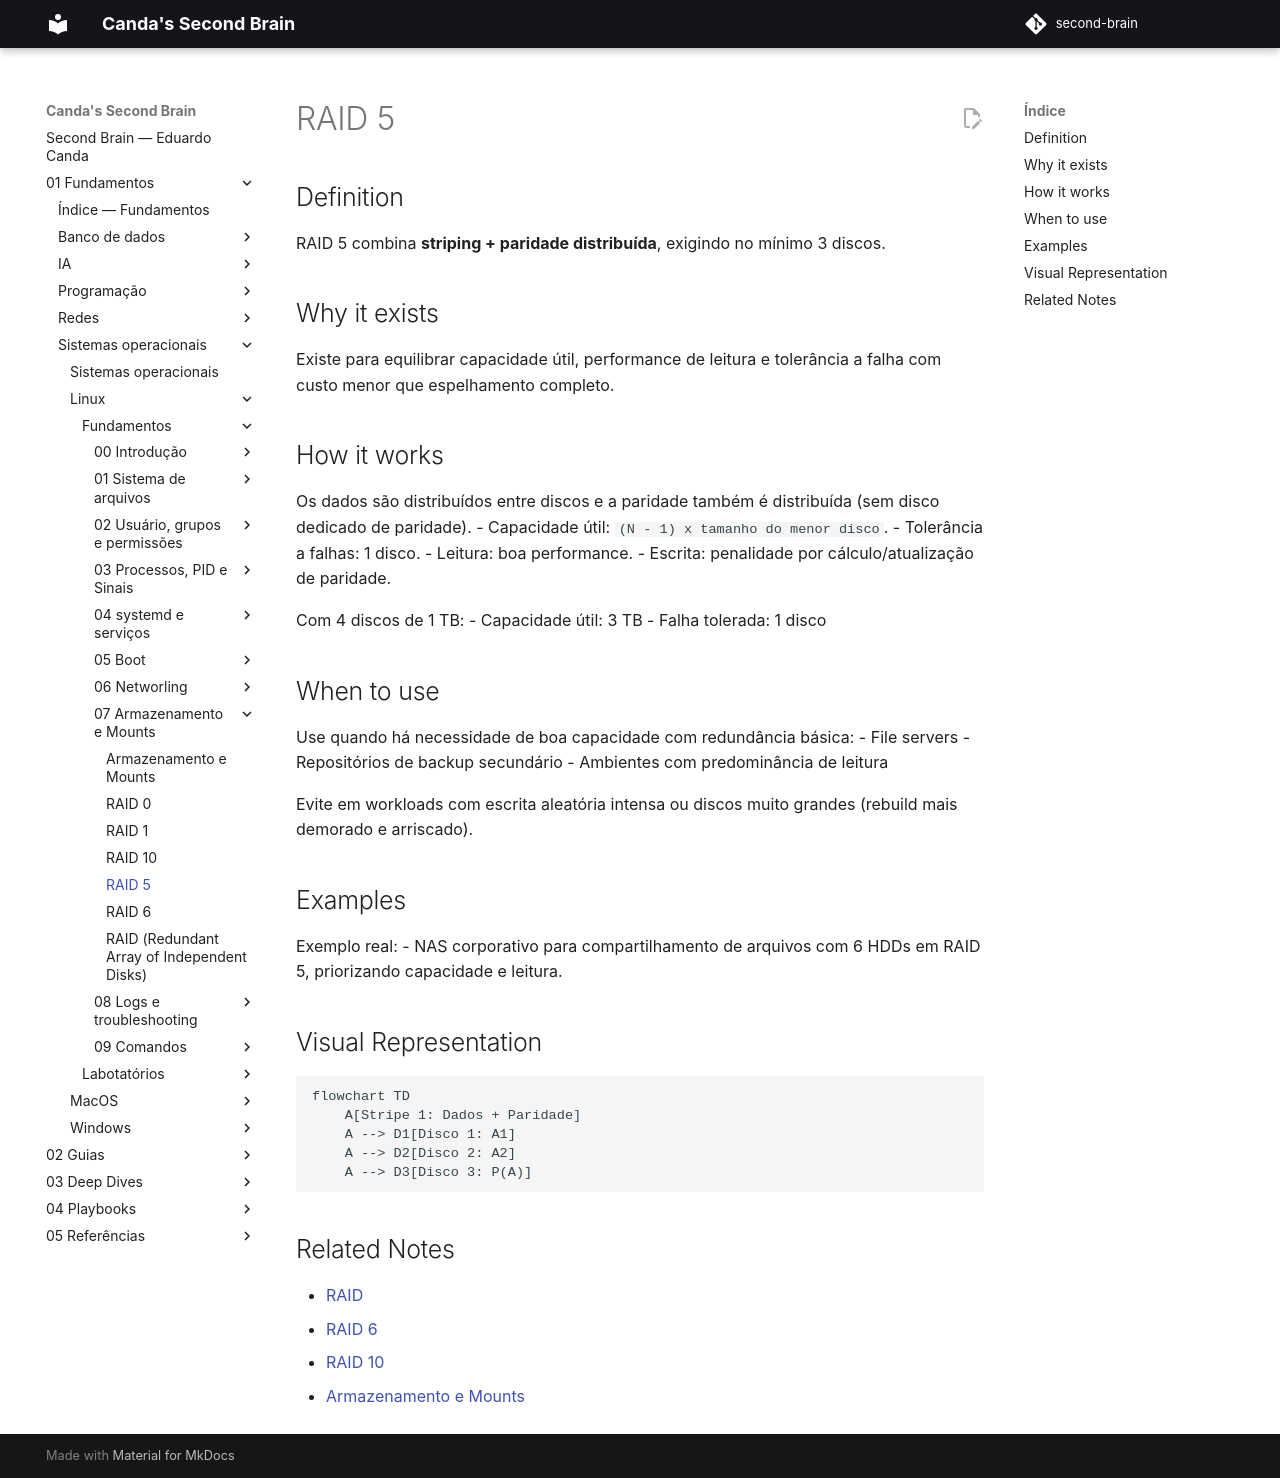

repository: EduardoCanda/second-brain · page: 01 - Fundamentos/Sistemas operacionais/Linux/Fundamentos/07 - Armazenamento e Mounts/RAID 5/index.html · generator: mkdocs

# RAID 5

## Definition
RAID 5 combina **striping + paridade distribuída**, exigindo no mínimo 3 discos.

## Why it exists
Existe para equilibrar capacidade útil, performance de leitura e tolerância a falha com custo menor que espelhamento completo.

## How it works
Os dados são distribuídos entre discos e a paridade também é distribuída (sem disco dedicado de paridade).
- Capacidade útil: `(N - 1) x tamanho do menor disco`.
- Tolerância a falhas: 1 disco.
- Leitura: boa performance.
- Escrita: penalidade por cálculo/atualização de paridade.

Com 4 discos de 1 TB:
- Capacidade útil: 3 TB
- Falha tolerada: 1 disco

## When to use
Use quando há necessidade de boa capacidade com redundância básica:
- File servers
- Repositórios de backup secundário
- Ambientes com predominância de leitura

Evite em workloads com escrita aleatória intensa ou discos muito grandes (rebuild mais demorado e arriscado).

## Examples
Exemplo real:
- NAS corporativo para compartilhamento de arquivos com 6 HDDs em RAID 5, priorizando capacidade e leitura.

## Visual Representation
```mermaid
flowchart TD
    A[Stripe 1: Dados + Paridade]
    A --> D1[Disco 1: A1]
    A --> D2[Disco 2: A2]
    A --> D3[Disco 3: P(A)]
```

## Related Notes
- [RAID](RAID.md)
- [RAID 6](RAID 6.md)
- [RAID 10](RAID 10.md)
- [Armazenamento e Mounts](Armazenamento e Mounts.md)
